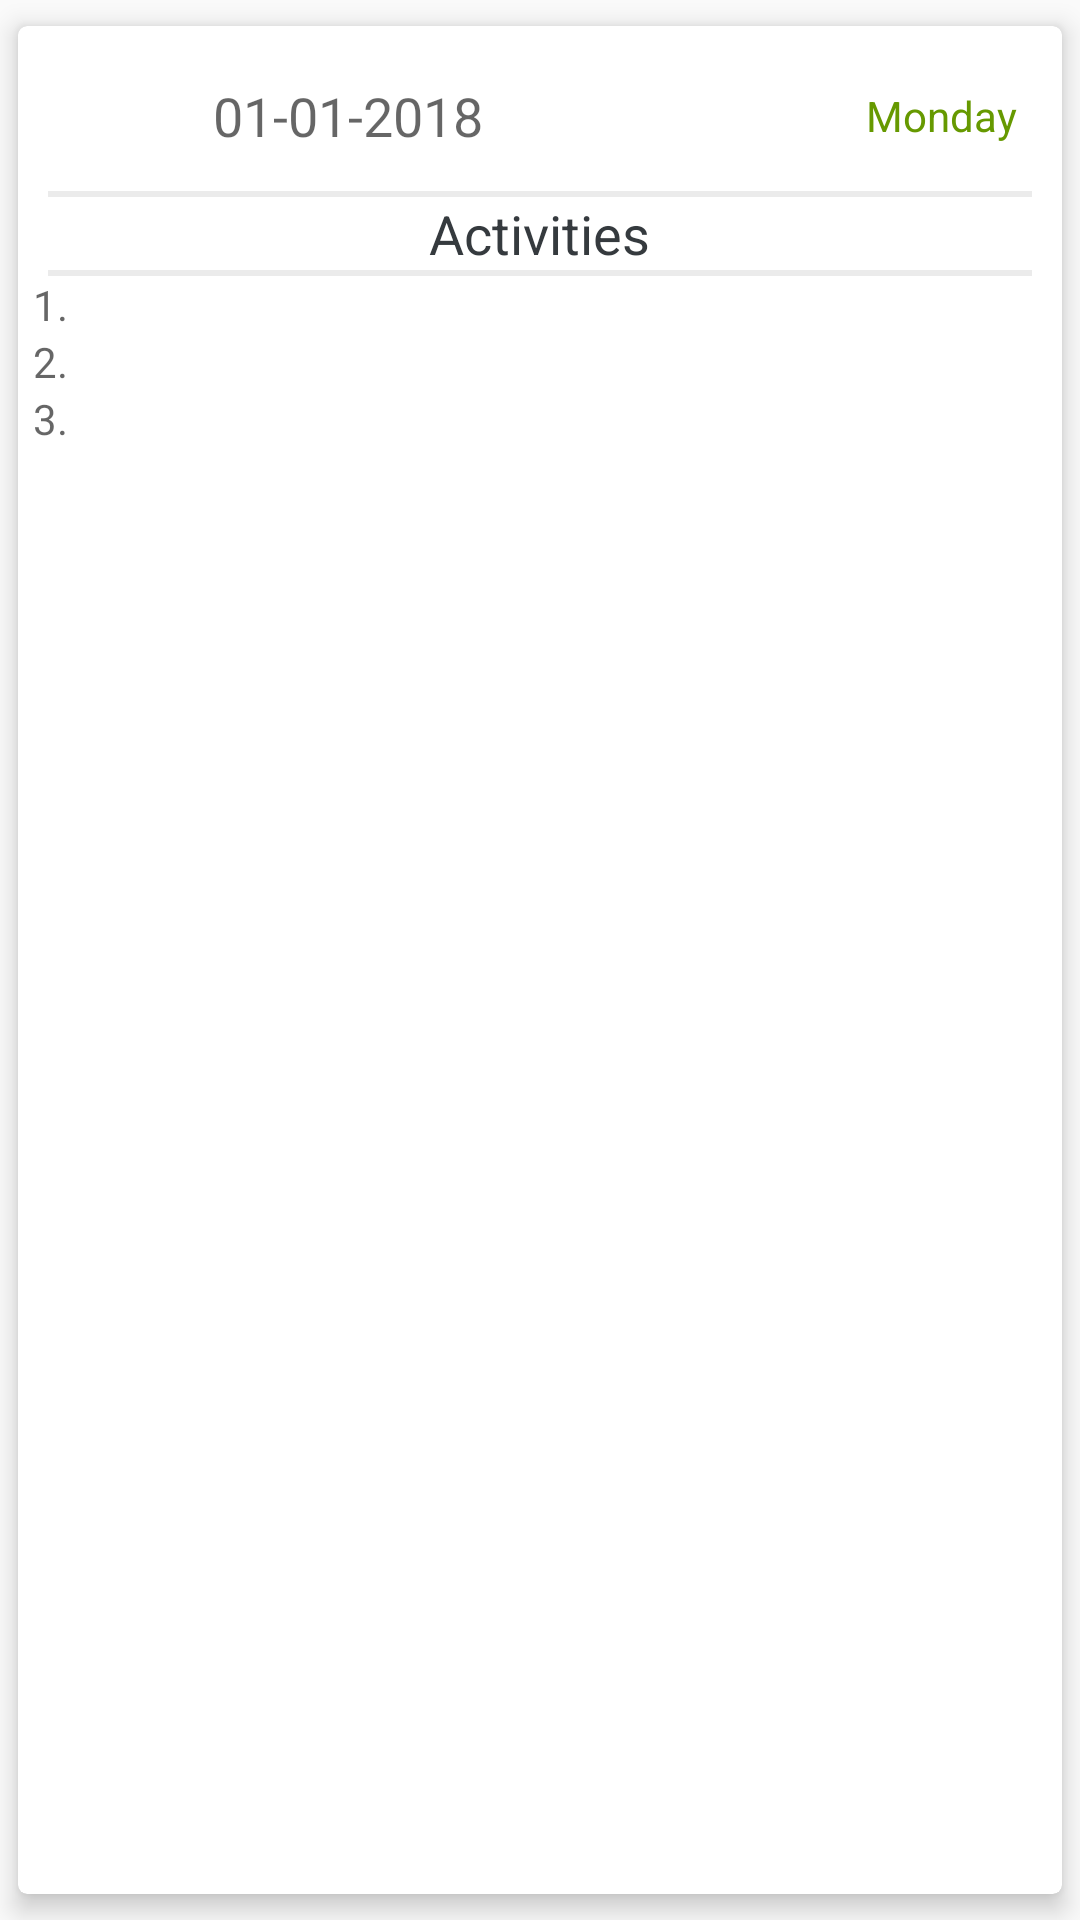

Layout XML and referenced resources for this Android screen:
<!-- AndroidManifest.xml: application theme AppTheme -->
<!-- res/layout/layout_activities.xml -->
<?xml version="1.0" encoding="utf-8"?>
<android.support.v7.widget.CardView xmlns:android="http://schemas.android.com/apk/res/android"
    xmlns:app="http://schemas.android.com/apk/res-auto"
    android:id="@+id/card_activities"
    android:layout_width="match_parent"
    android:layout_height="wrap_content"
    android:layout_marginTop="5dp"
    android:layout_marginBottom="5dp"
    android:layout_marginLeft="8dp"
    android:layout_marginRight="8dp"
    android:clickable="true"
    app:contentPadding="5dp"
    app:cardUseCompatPadding="true"
    app:cardElevation="5dp"
    app:cardCornerRadius="3dp">

    <LinearLayout
        android:layout_width="match_parent"
        android:layout_height="wrap_content"
        android:orientation="vertical">

        <LinearLayout
            android:layout_width="match_parent"
            android:layout_height="50dp"
            android:padding="5dp"
            android:orientation="horizontal">
            <ImageView
                android:layout_width="50dp"
                android:padding="5dp"
                android:tint="@color/colorAccent"
                android:layout_height="match_parent"
                android:src="@drawable/ic_access_time_black_24dp"/>
            <TextView
                android:layout_weight="100000000000000000000000000000000"
                android:id="@+id/tv_startDate"
                android:layout_width="match_parent"
                android:layout_height="match_parent"
                android:maxLines="1"
                android:paddingTop="5dp"
                android:paddingBottom="5dp"
                android:paddingLeft="5dp"
                android:gravity="center_vertical"
                android:text="01-01-2018"
                android:textAppearance="@style/TextAppearance.AppCompat.Medium" />
            <TextView
                android:layout_weight="1"
                android:id="@+id/tv_day"
                android:layout_width="wrap_content"
                android:layout_height="match_parent"
                android:maxLines="1"
                android:paddingTop="5dp"
                android:paddingBottom="5dp"
                android:paddingRight="5dp"
                android:gravity="center_vertical|left"
                android:text=" Monday"
                android:textColor="@android:color/holo_green_dark"
                android:textAppearance="@style/TextAppearance.AppCompat.Small" />
        </LinearLayout>
        <View
            android:layout_width="match_parent"
            android:layout_height="2dp"
            android:background="#ebebeb"
            android:layout_marginLeft="5dp"
            android:layout_marginRight="5dp"/>

        <LinearLayout
            android:layout_width="match_parent"
            android:layout_height="wrap_content"
            android:orientation="vertical">

            <TextView
                android:id="@+id/tv_comment"
                android:layout_width="wrap_content"
                android:layout_height="wrap_content"
                android:maxLines="1"
                android:text="Activities"
                android:layout_gravity="center"
                android:textAppearance="@style/TextAppearance.AppCompat.Medium"
                android:textColor="#353a3e" />

            <View
                android:layout_width="match_parent"
                android:layout_height="2dp"
                android:background="#ebebeb"
                android:layout_marginLeft="5dp"
                android:layout_marginRight="5dp"/>

            <TextView
                android:layout_width="match_parent"
                android:layout_height="wrap_content"
                android:id="@+id/et_activity1"
                android:maxLines="1"
                android:hint="1."/>

            <TextView
                android:layout_width="match_parent"
                android:layout_height="wrap_content"
                android:id="@+id/et_activity2"
                android:maxLines="1"
                android:hint="2."/>

            <TextView
                android:layout_width="match_parent"
                android:layout_height="wrap_content"
                android:id="@+id/et_activity3"
                android:maxLines="1"
                android:hint="3."/>


        </LinearLayout>
    </LinearLayout>

</android.support.v7.widget.CardView>
<!-- resources referenced by this layout -->
<resources>
  <color name="colorAccent">#FF4081</color>
  <style name="AppTheme" parent="Theme.AppCompat.DayNight.DarkActionBar">
          
          <item name="colorPrimary">@color/colorPrimary</item>
          <item name="colorPrimaryDark">@color/colorPrimaryDark</item>
          <item name="colorAccent">@color/colorAccent</item>
      </style>
  <color name="colorPrimary">#3F51B5</color>
  <color name="colorPrimaryDark">#303F9F</color>
</resources>
